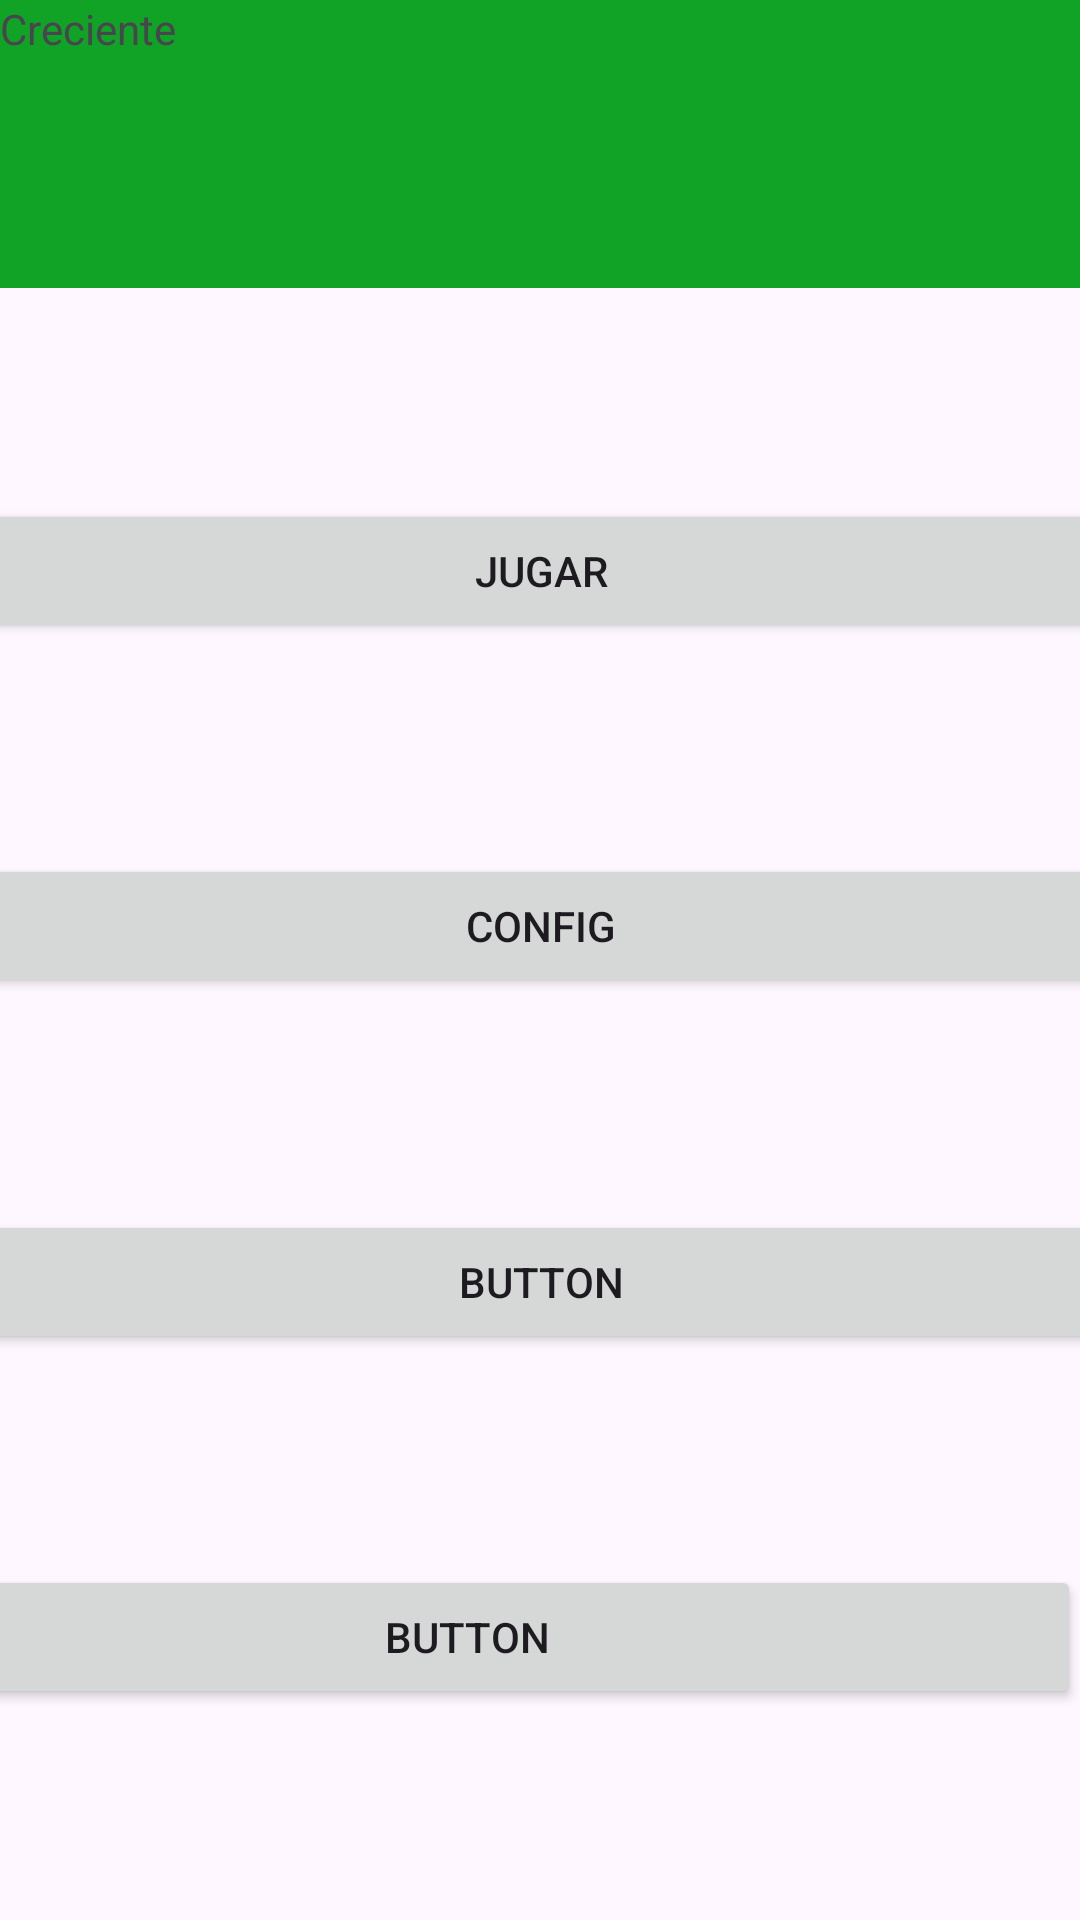

Android layout source for this screen:
<!-- AndroidManifest.xml: application theme Theme.CrecienteMBE -->
<!-- res/layout/activity_main.xml -->
<?xml version="1.0" encoding="utf-8"?>
<androidx.constraintlayout.widget.ConstraintLayout xmlns:android="http://schemas.android.com/apk/res/android"
    xmlns:app="http://schemas.android.com/apk/res-auto"
    xmlns:tools="http://schemas.android.com/tools"
    android:layout_width="match_parent"
    android:layout_height="match_parent"
    tools:context=".MainActivity">

    <Button
        android:id="@+id/button3"
        android:layout_width="409dp"
        android:layout_height="wrap_content"
        android:text="Button"
        app:layout_constraintBottom_toBottomOf="parent"
        app:layout_constraintEnd_toEndOf="parent"
        app:layout_constraintTop_toBottomOf="@+id/button2"
        app:layout_constraintVertical_bias="0.5" />

    <Button
        android:id="@+id/button5"
        android:layout_width="409dp"
        android:layout_height="wrap_content"
        android:text="JUGAR"
        app:layout_constraintBottom_toTopOf="@+id/button"
        app:layout_constraintEnd_toEndOf="parent"
        app:layout_constraintStart_toEndOf="@+id/button"
        app:layout_constraintStart_toStartOf="parent"
        app:layout_constraintTop_toBottomOf="@+id/textView"
        app:layout_constraintVertical_bias="0.5" />

    <Button
        android:id="@+id/button"
        android:layout_width="409dp"
        android:layout_height="wrap_content"
        android:text="CONFIG"
        app:layout_constraintBottom_toTopOf="@+id/button2"
        app:layout_constraintEnd_toEndOf="parent"
        app:layout_constraintStart_toEndOf="@+id/button2"
        app:layout_constraintStart_toStartOf="parent"
        app:layout_constraintTop_toBottomOf="@+id/button5"
        app:layout_constraintVertical_bias="0.5" />

    <Button
        android:id="@+id/button2"
        android:layout_width="409dp"
        android:layout_height="wrap_content"
        android:text="Button"
        app:layout_constraintBottom_toTopOf="@+id/button3"
        app:layout_constraintEnd_toEndOf="parent"
        app:layout_constraintStart_toEndOf="@+id/button3"
        app:layout_constraintStart_toStartOf="parent"
        app:layout_constraintTop_toBottomOf="@+id/button"
        app:layout_constraintVertical_bias="0.5" />

    <TextView
        android:id="@+id/textView"
        android:layout_width="729dp"
        android:layout_height="96dp"
        android:background="#10A326"
        android:text="Creciente"
        app:layout_constraintStart_toStartOf="parent"
        app:layout_constraintTop_toTopOf="parent" />
</androidx.constraintlayout.widget.ConstraintLayout>
<!-- resources referenced by this layout -->
<resources>
  <style name="Theme.CrecienteMBE" parent="Base.Theme.CrecienteMBE" />
  <style name="Base.Theme.CrecienteMBE" parent="Theme.Material3.DayNight.NoActionBar">
          
          
      </style>
</resources>
